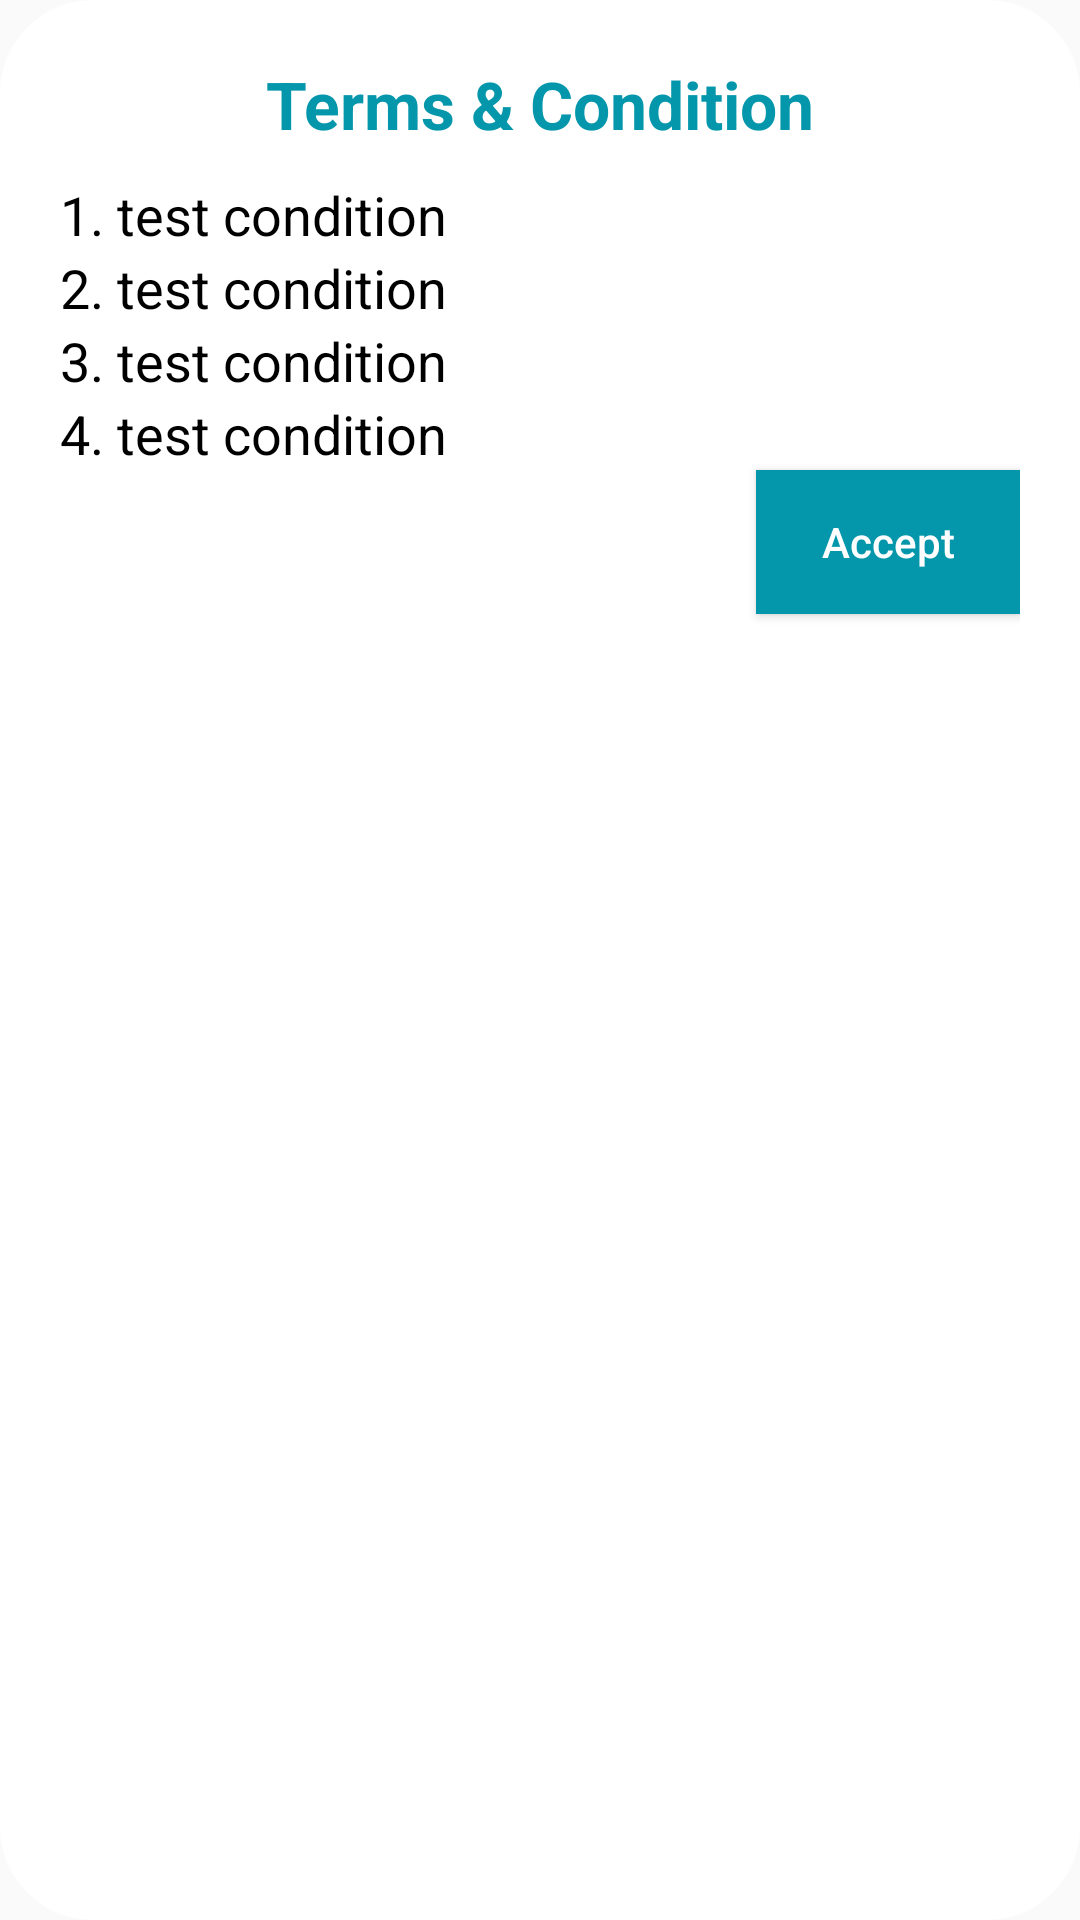

Reconstruct the res/layout file that produces this screen, plus the resources it refers to.
<!-- AndroidManifest.xml: application theme AppTheme -->
<!-- res/layout/tncpopup.xml -->
<?xml version="1.0" encoding="utf-8"?>
<LinearLayout xmlns:android="http://schemas.android.com/apk/res/android"
    android:orientation="vertical" android:layout_width="match_parent"
    android:layout_height="wrap_content"
    android:padding="20dp"
    android:background="@drawable/round_shape"
    android:backgroundTint="@color/white"
    >
    <TextView
        android:layout_width="match_parent"
        android:layout_height="wrap_content"
        android:text="Terms &amp; Condition"
        android:textSize="22sp"
        android:textColor="@color/lightblue"
        android:textStyle="bold"
        android:gravity="center"/>
    <TextView
        android:layout_width="match_parent"
        android:layout_height="wrap_content"
        android:text="1. test condition"
        android:textSize="18sp"
        android:textColor="@color/black"
        android:layout_marginTop="10dp"/>
    <TextView
        android:layout_width="match_parent"
        android:layout_height="wrap_content"
        android:text="2. test condition"
        android:textSize="18sp"
        android:textColor="@color/black"/>
    <TextView
        android:layout_width="match_parent"
        android:layout_height="wrap_content"
        android:text="3. test condition"
        android:textSize="18sp"
        android:textColor="@color/black"/>
    <TextView
        android:layout_width="match_parent"
        android:layout_height="wrap_content"
        android:text="4. test condition"
        android:textSize="18sp"
        android:textColor="@color/black"/>
    <Button
        android:id="@+id/tnc_accept"
        android:layout_width="wrap_content"
        android:layout_height="wrap_content"
        android:text="Accept"
        android:background="@color/lightblue"
        android:layout_gravity="end"
        android:padding="5dp"
        android:textColor="@color/white"
        android:textAllCaps="false"/>



</LinearLayout>
<!-- resources referenced by this layout -->
<resources>
  <color name="black">#000000</color>
  <color name="lightblue">#0496AA</color>
  <color name="white">#ffffff</color>
  <!-- drawable round_shape (drawable) -->
  <?xml version="1.0" encoding="utf-8"?>
  <shape xmlns:android="http://schemas.android.com/apk/res/android"
      android:shape="rectangle">
      <corners android:radius="30dp"/>
      <stroke android:width="2dp"/>
  
  </shape>
  <style name="AppTheme" parent="Theme.AppCompat.Light.DarkActionBar">
          
          <item name="colorPrimary">@color/colorPrimary</item>
          <item name="colorPrimaryDark">@color/colorPrimaryDark</item>
          <item name="colorAccent">@color/colorAccent</item>
      </style>
  <color name="colorPrimary">#0496AA</color>
  <color name="colorPrimaryDark">#0496AA</color>
  <color name="colorAccent">#D81B60</color>
</resources>
